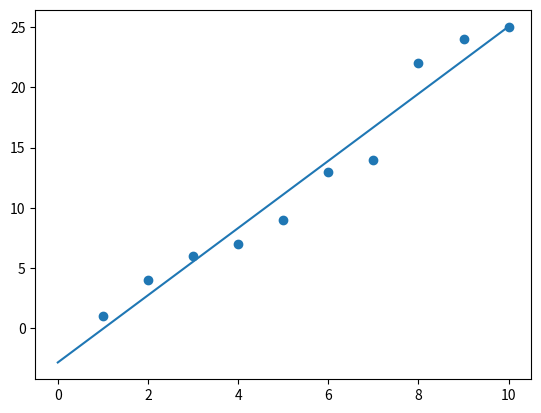

The matplotlib source for this figure:
# -*- coding: utf-8 -*-
"""
Created on Sun Sep 24 15:19:19 2023

[redacted]
"""

def trend(x, y):
    #Finding the average values for the x and y lists.
    x_average = sum(x) / len(x)
    y_average = sum(y) / len(y)

    #Calculates the numerator for the equation. 
    #The line calculates the deviation from the average for each element in x and y.
    #Then multiplies the x and y deviations and saves them in a list.
    #Then adds all the elements from this new list together and sets the numerator equal to this sum.
    #zip iterator tuples
    numerator = sum([(xi - x_average) * (yi - y_average) for xi, yi in zip(x, y)])
    #This does the same just for the denominator and only with xi and x.
    denominator = sum([(xi - x_average) ** 2 for xi in x])

    #Calculates the slope and intersect values for the line.
    a = round(numerator / denominator, 4) 
    b = round(y_average - a * x_average, 4)
     
    return a, b


from matplotlib import pyplot as plt
import numpy as np

if __name__ == "__main__":
    #x-coordinates
    list1 = [1, 2, 3, 4, 5, 6, 7, 8, 9, 10]
    #y-coordinates
    list2 = [1, 4, 6, 7, 9, 13, 14, 22, 24, 25]    
    plt.scatter(list1,list2)             
    a, b = trend(list1, list2)
    x_akse=np.linspace(0,10)
    y_akse=x_akse*a+b
    plt.plot(x_akse,y_akse)
    print(f"The slope number is {a}")
    print(f"The intersect value is {b}")



